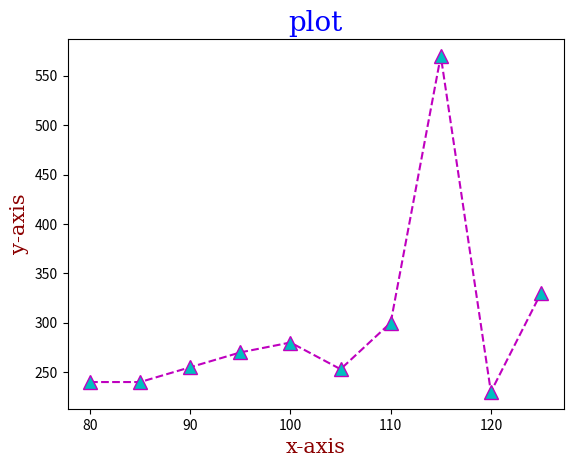

Recreate this plot in Python.
import matplotlib.pyplot as plt
import numpy as np

x = np.array([80, 85, 90, 95, 100, 105, 110, 115, 120, 125])
y = np.array([240, 240, 255, 270, 280, 253, 300, 570, 230, 330])

font1 = {"family": "serif", "color": "blue", "size": 20}
font2 = {"family": "serif", "color": "darkred", "size": 15}

plt.plot(x, y, "m^--", ms=10, mfc="c")

plt.xlabel("x-axis", fontdict=font2)
plt.ylabel("y-axis", fontdict = font2)
plt.title("plot", fontdict = font1)

plt.show()
